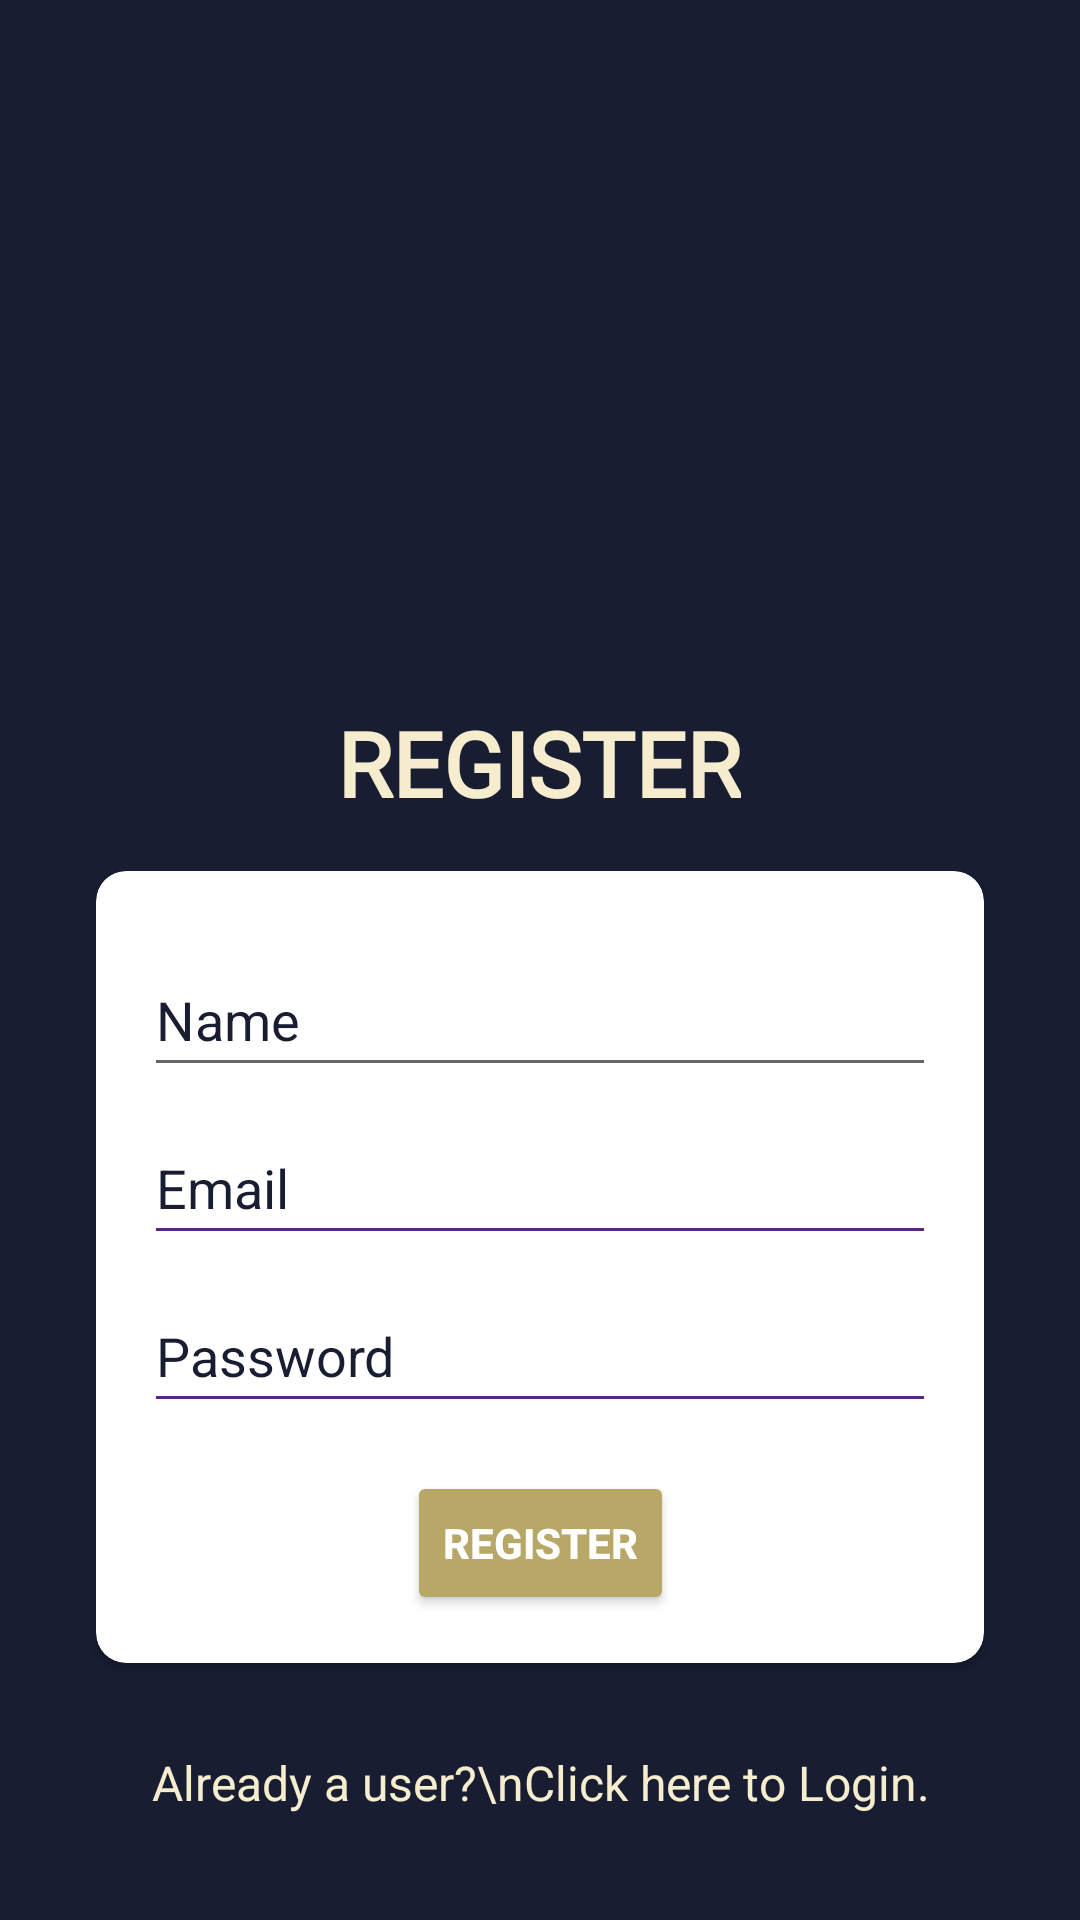

Android layout source for this screen:
<!-- AndroidManifest.xml: application theme Theme.IncertusProject -->
<!-- res/layout/activity_register.xml -->
<?xml version="1.0" encoding="utf-8"?>
<androidx.constraintlayout.widget.ConstraintLayout xmlns:android="http://schemas.android.com/apk/res/android"
    xmlns:app="http://schemas.android.com/apk/res-auto"
    xmlns:tools="http://schemas.android.com/tools"
    android:layout_width="match_parent"
    android:layout_height="match_parent"
    android:background="#181D31"
    tools:context=".RegisterActivity">

    <ImageView
        android:id="@+id/imageView4"
        android:layout_width="170dp"
        android:layout_height="170dp"
        android:layout_marginTop="40dp"
        app:layout_constraintEnd_toEndOf="parent"
        app:layout_constraintStart_toStartOf="parent"
        app:layout_constraintTop_toTopOf="parent"
        app:srcCompat="@drawable/incertus_logooo" />

    <androidx.cardview.widget.CardView
        android:id="@+id/cardView"
        android:layout_width="match_parent"
        android:layout_height="wrap_content"
        android:layout_marginStart="32dp"
        android:layout_marginTop="16dp"
        android:layout_marginEnd="32dp"
        android:layout_marginBottom="32dp"
        android:elevation="40dp"
        app:cardBackgroundColor="#FFFFFF"
        app:cardCornerRadius="10dp"
        app:cardMaxElevation="40dp"
        app:layout_constraintBottom_toTopOf="@+id/goto_log"
        app:layout_constraintEnd_toEndOf="parent"
        app:layout_constraintStart_toStartOf="parent"
        app:layout_constraintTop_toBottomOf="@+id/tv">


        <androidx.constraintlayout.widget.ConstraintLayout
            android:id="@+id/cons"
            android:layout_width="match_parent"
            android:layout_height="match_parent">

            <EditText
                android:id="@+id/reg_ip_name"
                android:layout_width="0dp"
                android:layout_height="wrap_content"
                android:layout_marginStart="16dp"
                android:layout_marginTop="24dp"
                android:layout_marginEnd="16dp"
                android:hint="Name"
                android:minHeight="48dp"
                android:textColor="#181D31"
                android:textColorHint="#181D31"
                android:visibility="visible"
                app:layout_constraintEnd_toEndOf="parent"
                app:layout_constraintStart_toStartOf="parent"
                app:layout_constraintTop_toTopOf="@id/cons" />

            <EditText
                android:id="@+id/reg_ip_email"
                android:layout_width="0dp"
                android:layout_height="wrap_content"
                android:layout_marginStart="16dp"
                android:layout_marginTop="8dp"
                android:layout_marginEnd="16dp"
                android:backgroundTint="#58287F"
                android:hint="Email"
                android:minHeight="48dp"
                android:textColor="#181D31"
                android:textColorHint="#181D31"
                android:visibility="visible"
                app:layout_constraintEnd_toEndOf="parent"
                app:layout_constraintStart_toStartOf="parent"
                app:layout_constraintTop_toBottomOf="@id/reg_ip_name" />

            <EditText
                android:id="@+id/reg_ip_password"
                android:layout_width="0dp"
                android:layout_height="wrap_content"
                android:layout_marginTop="8dp"
                android:backgroundTint="#58287F"
                android:hint="Password"
                android:inputType="number"
                android:minHeight="48dp"
                android:textColor="#181D31"
                android:textColorHint="#181D31"
                android:visibility="visible"
                app:layout_constraintEnd_toEndOf="@+id/reg_ip_email"
                app:layout_constraintStart_toStartOf="@+id/reg_ip_email"
                app:layout_constraintTop_toBottomOf="@id/reg_ip_email" />

            <Button
                android:id="@+id/reg_btn"
                android:layout_width="wrap_content"
                android:layout_height="wrap_content"
                android:layout_marginTop="16dp"
                android:layout_marginBottom="16dp"
                android:backgroundTint="#B8A867"
                android:elevation="90dp"
                android:fontFamily="sans-serif-medium"
                android:text="REGISTER"
                android:textColor="#ffffff"
                android:textStyle="bold"
                android:visibility="visible"
                app:layout_constraintBottom_toBottomOf="parent"
                app:layout_constraintEnd_toEndOf="@+id/reg_ip_password"
                app:layout_constraintStart_toStartOf="@+id/reg_ip_password"
                app:layout_constraintTop_toBottomOf="@+id/reg_ip_password" />


        </androidx.constraintlayout.widget.ConstraintLayout>


    </androidx.cardview.widget.CardView>

    <TextView
        android:id="@+id/goto_log"
        android:layout_width="wrap_content"
        android:layout_height="wrap_content"
        android:layout_marginTop="29dp"
        android:gravity="center"
        android:text="Already a user?\nClick here to Login."
        android:textColor="#F5EDCE"
        android:textSize="16sp"
        app:layout_constraintEnd_toEndOf="parent"
        app:layout_constraintStart_toStartOf="parent"
        app:layout_constraintTop_toBottomOf="@+id/cardView" />

    <TextView
        android:id="@+id/tv"
        android:layout_width="wrap_content"
        android:layout_height="wrap_content"
        android:layout_marginTop="24dp"
        android:fontFamily="@font/oswald_bold"
        android:text="REGISTER"
        android:textColor="#F5EDCE"
        android:textSize="30sp"
        android:textStyle="bold"
        android:visibility="visible"
        app:layout_constraintEnd_toEndOf="parent"
        app:layout_constraintHorizontal_bias="0.498"
        app:layout_constraintStart_toStartOf="parent"
        app:layout_constraintTop_toBottomOf="@+id/imageView4" />


</androidx.constraintlayout.widget.ConstraintLayout>
<!-- resources referenced by this layout -->
<resources>
  <style name="Theme.IncertusProject" parent="Theme.MaterialComponents.DayNight.DarkActionBar">
          
          <item name="colorPrimary">@color/purple_500</item>
          <item name="colorPrimaryVariant">@color/purple_700</item>
          <item name="colorOnPrimary">@color/white</item>
          
          <item name="colorSecondary">@color/teal_200</item>
          <item name="colorSecondaryVariant">@color/teal_700</item>
          <item name="colorOnSecondary">@color/black</item>
          
          <item name="android:statusBarColor">?attr/colorPrimaryVariant</item>
          
      </style>
  <color name="purple_500">#FF6200EE</color>
  <color name="purple_700">#B8A867</color>
  <color name="white">#FFFFFFFF</color>
  <color name="teal_200">#FF03DAC5</color>
  <color name="teal_700">#FF018786</color>
  <color name="black">#FF000000</color>
</resources>
